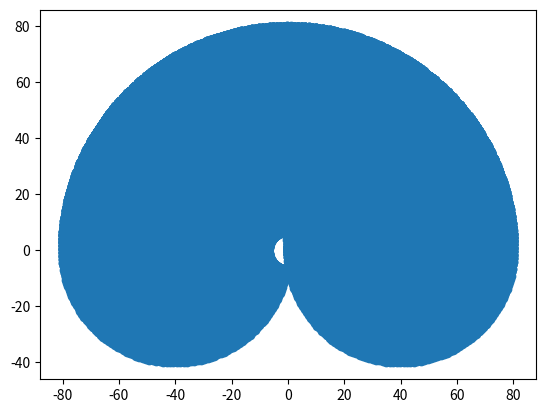

Write the Python code that produced this figure.
import numpy as np
import math
import matplotlib.pyplot as plt

l1 = 40 #cm
l2 = 40 #cm
theta1 = np.linspace(0,180,num=200)
theta2 = np.linspace(0,350,num=200)

#print(theta1)
#print(theta2)
#x = []
#x = l1*np.cos(np.deg2rad(theta1))- l2*np.cos(np.deg2rad(theta1+theta2))

#y = []
#y = l1*np.sin(np.deg2rad(theta1))- l2*np.sin(np.deg2rad(theta1+theta2))
#print(x)
#print(y)


THETA1,THETA2 = np.meshgrid(theta1,theta2)
x = []
x = l1*np.cos(np.deg2rad(THETA1))- l2*np.cos(np.deg2rad(THETA1+THETA2))

y = []
y = l1*np.sin(np.deg2rad(THETA1))- l2*np.sin(np.deg2rad(THETA1+THETA2))
print(x)
print(y)

plt.scatter(x,y)
plt.show